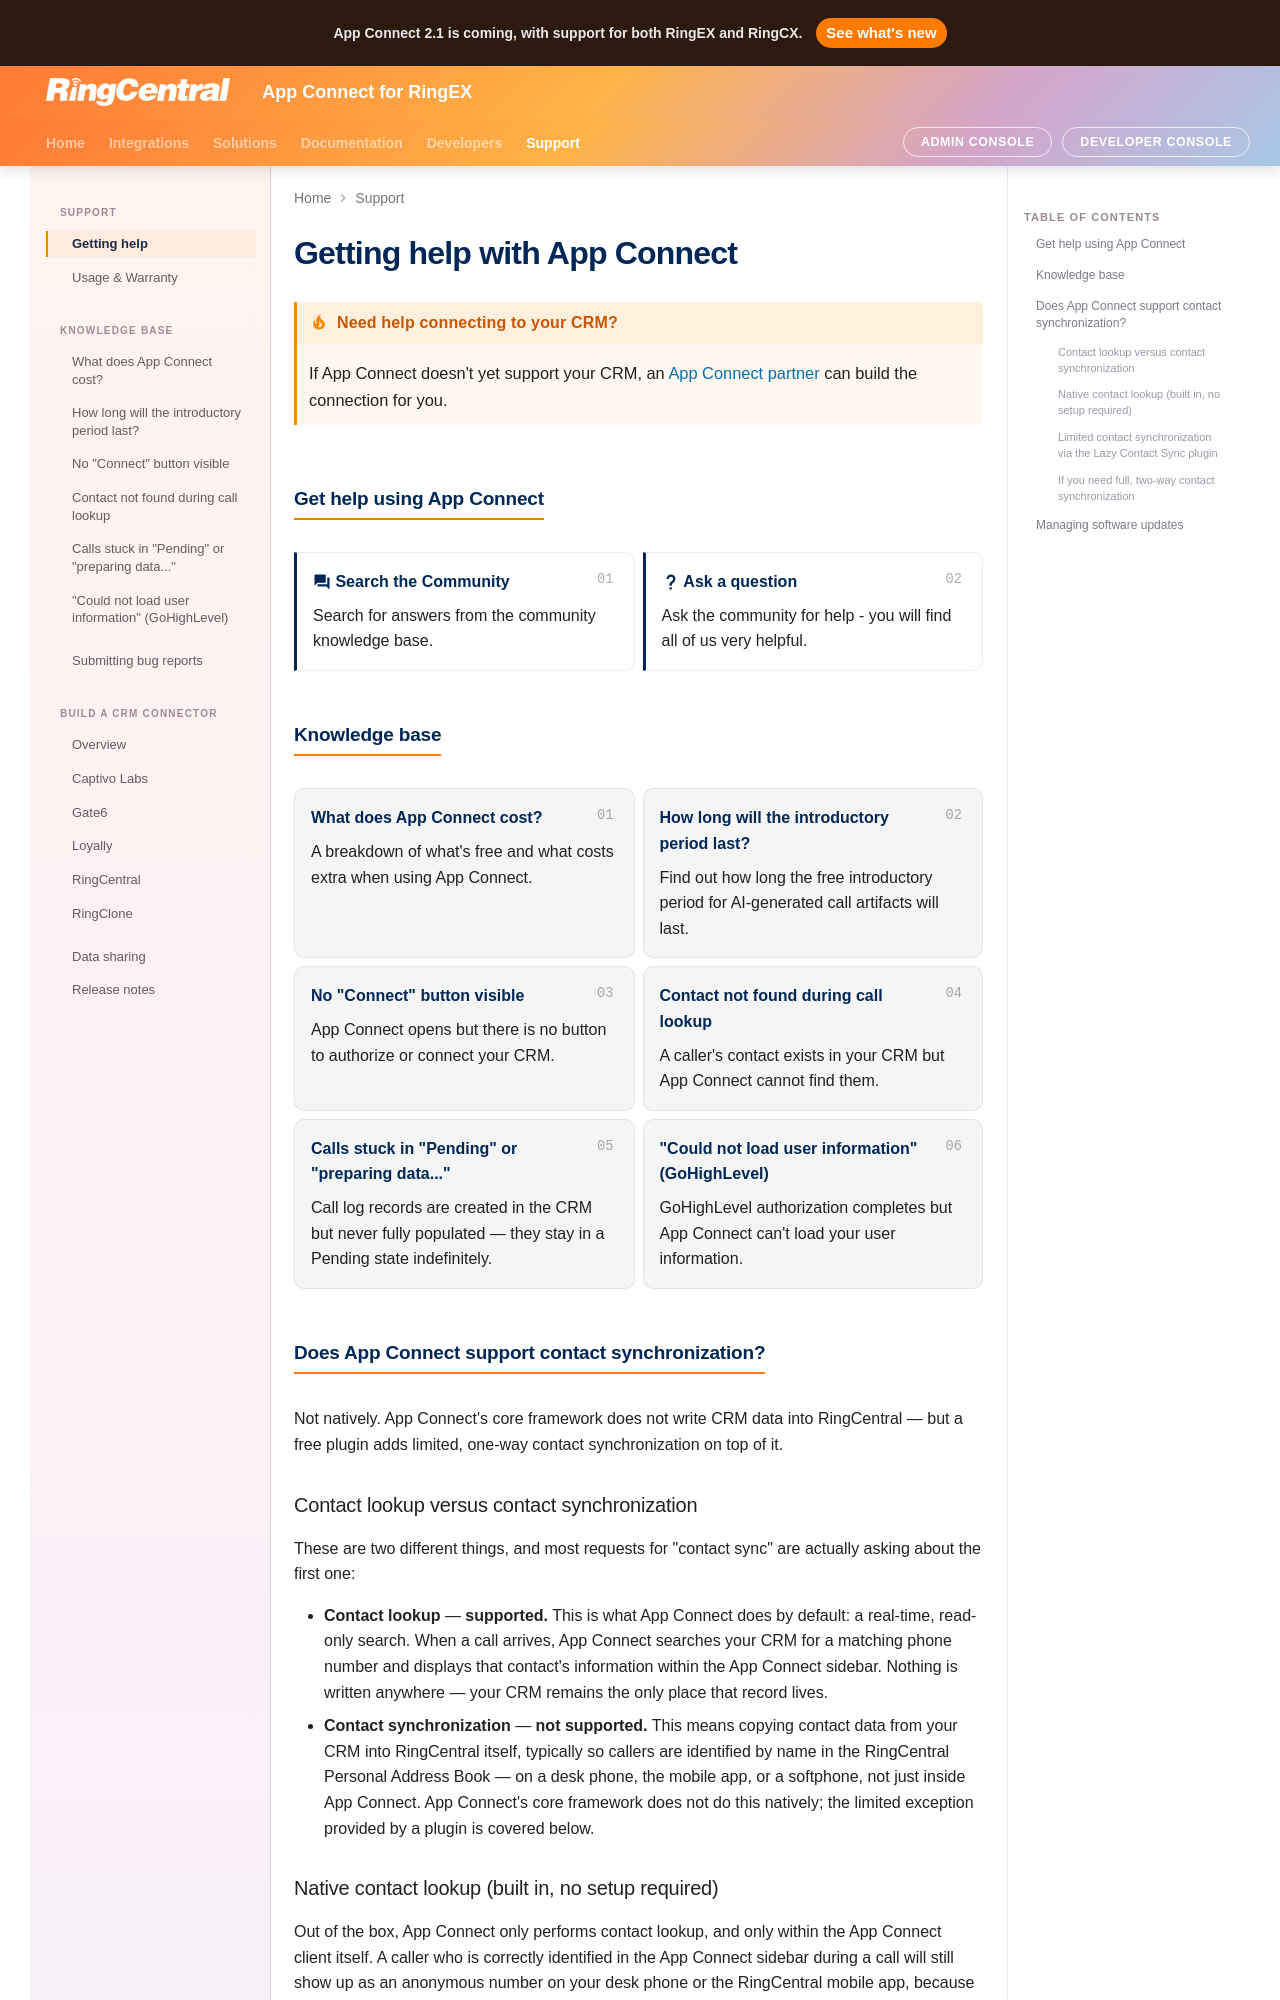

repository: ringcentral/rc-unified-crm-extension · page: help/index.html · generator: mkdocs

# Getting help with App Connect

!!! tip "Need help connecting to your CRM?"

    If App Connect doesn't yet support your CRM, an [App Connect partner](../build/index.md) can build the connection for you.

## Get help using App Connect

<div class="grid cards rc-bar" markdown>

-    **[:material-forum: Search the Community](https://community.ringcentral.com/integrations-app-connect-33)**
     
     Search for answers from the community knowledge base.

-    **[:material-help: Ask a question](https://community.ringcentral.com/topic/new?fid=33)**
     
     Ask the community for help - you will find all of us very helpful.

</div>

## Knowledge base

<div class="grid cards" markdown>

-   **[What does App Connect cost?](../troubleshooting/app-connect-cost.md)**

    A breakdown of what's free and what costs extra when using App Connect.

-   **[How long will the introductory period last?](../troubleshooting/introductory-period.md)**

    Find out how long the free introductory period for AI-generated call artifacts will last.

-   **[No "Connect" button visible](../troubleshooting/no-connect-button.md)**

    App Connect opens but there is no button to authorize or connect your CRM.

-   **[Contact not found during call lookup](../troubleshooting/contact-not-found.md)**

    A caller's contact exists in your CRM but App Connect cannot find them.

-   **[Calls stuck in "Pending" or "preparing data..."](../troubleshooting/calls-stuck-pending.md)**

    Call log records are created in the CRM but never fully populated — they stay in a Pending state indefinitely.

-   **["Could not load user information" (GoHighLevel)](../troubleshooting/gohighlevel-could-not-load-user-information.md)**

    GoHighLevel authorization completes but App Connect can't load your user information.

</div>

## Does App Connect support contact synchronization?

Not natively. App Connect's core framework does not write CRM data into RingCentral — but a free plugin adds limited, one-way contact synchronization on top of it.

### Contact lookup versus contact synchronization

These are two different things, and most requests for "contact sync" are actually asking about the first one:

* **Contact lookup** — **supported.** This is what App Connect does by default: a real-time, read-only search. When a call arrives, App Connect searches your CRM for a matching phone number and displays that contact's information within the App Connect sidebar. Nothing is written anywhere — your CRM remains the only place that record lives.
* **Contact synchronization** — **not supported.** This means copying contact data from your CRM into RingCentral itself, typically so callers are identified by name in the RingCentral Personal Address Book — on a desk phone, the mobile app, or a softphone, not just inside App Connect. App Connect's core framework does not do this natively; the limited exception provided by a plugin is covered below.
